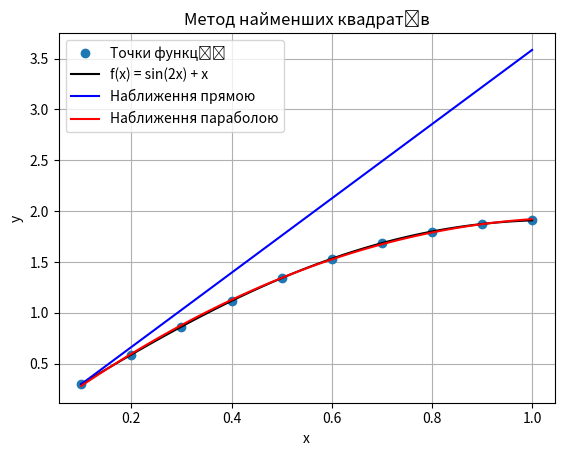

The matplotlib source for this figure:
import numpy as np
import matplotlib.pyplot as plt
from scipy.optimize import least_squares

# Визначаємо функцію
def func(x):
    return np.sin(2 * x) + x

# Генеруємо значення x та y для заданого проміжку та кроку
x = np.arange(0.1, 1.1, 0.1)
y = func(x)

# Лінійне наближення (пряма)
def linear_residuals(a, x, y):
    return a[0] + a[1] * x - y

# Початкові значення для коефіцієнтів
initial_guess_linear = np.array([1, 1])
res_linear = least_squares(linear_residuals, x0=initial_guess_linear, args=(x, y))
a0, a1 = res_linear.x
print("Лінійне наближення: a0 = %.2f, a1 = %.2f" % (a0, a1))

# Функція для обчислення лінійного наближення
f_linear = lambda x: a0 + a1 * x

# Квадратичне наближення (парабола)
def quadratic_residuals(a, x, y):
    return a[0] + a[1] * x + a[2] * x**2 - y

# Початкові значення для коефіцієнтів
initial_guess_quadratic = np.array([1, 1, 1])
res_quadratic = least_squares(quadratic_residuals, x0=initial_guess_quadratic, args=(x, y))
a0, a1, a2 = res_quadratic.x
print("Квадратичне наближення: a0 = %.2f, a1 = %.2f, a2 = %.2f" % (a0, a1, a2))

# Функція для обчислення квадратичного наближення
f_quadratic = lambda x: a0 + a1 * x + a2 * x**2

# Побудова графіків
x_plot = np.linspace(0.1, 1, 100)
y_plot = func(x_plot)
y_linear = f_linear(x_plot)
y_quadratic = f_quadratic(x_plot)

plt.plot(x, y, 'o', label='Точки функції')
plt.plot(x_plot, y_plot, label='f(x) = sin(2x) + x', color='black')
plt.plot(x_plot, y_linear, label='Наближення прямою', color='blue')
plt.plot(x_plot, y_quadratic, label='Наближення параболою', color='red')
plt.title("Метод найменших квадратів")
plt.xlabel("x")
plt.ylabel("y")
plt.legend()
plt.grid(True)
plt.show()
